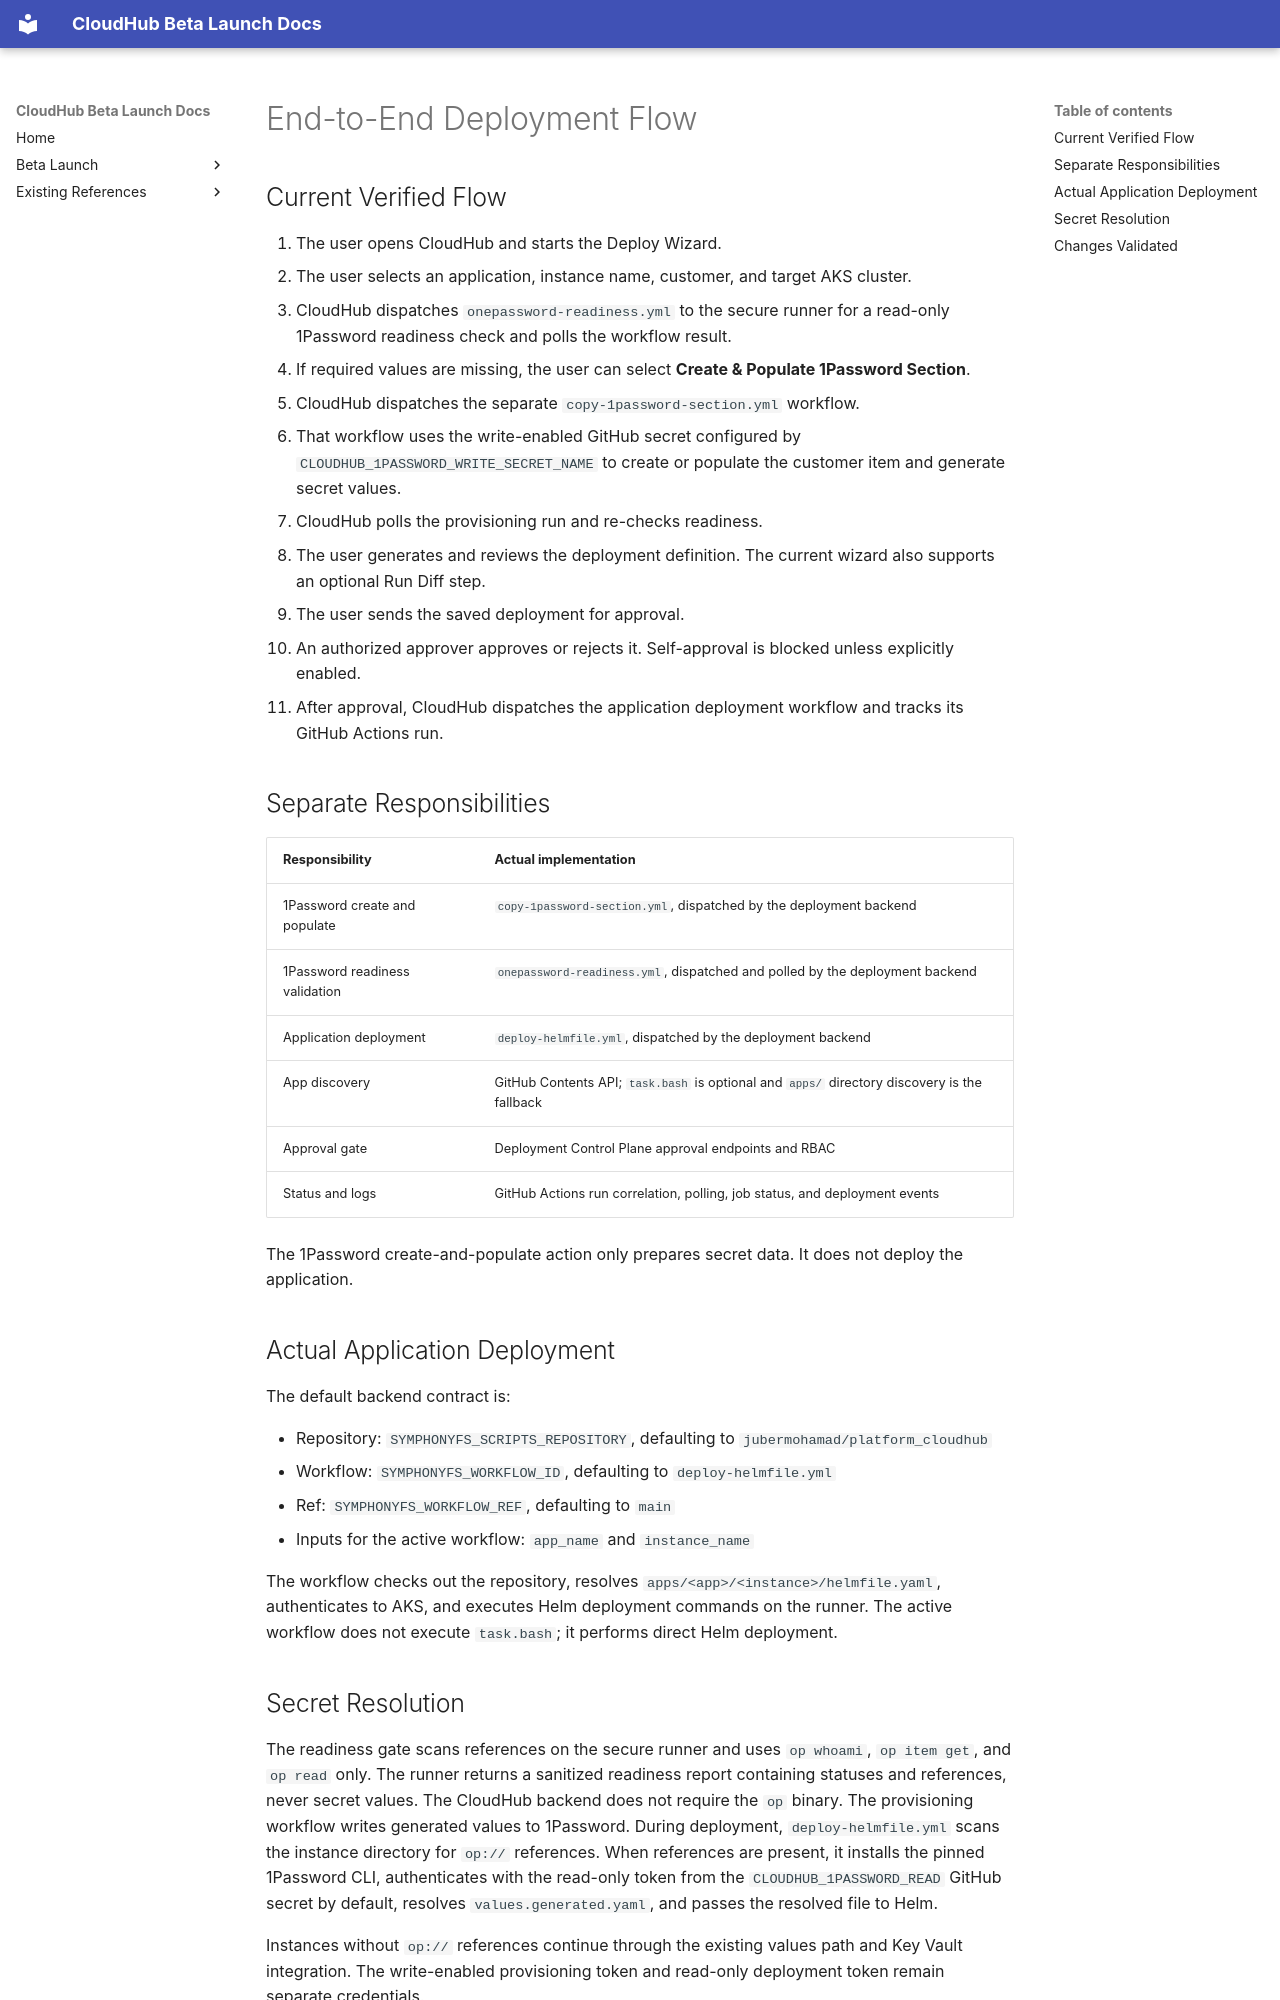

repository: jubermohamad/scp-cloudhub · page: END_TO_END_DEPLOYMENT_FLOW/index.html · generator: mkdocs

# End-to-End Deployment Flow

## Current Verified Flow

1. The user opens CloudHub and starts the Deploy Wizard.
2. The user selects an application, instance name, customer, and target AKS cluster.
3. CloudHub dispatches `onepassword-readiness.yml` to the secure runner for a read-only 1Password readiness check and polls the workflow result.
4. If required values are missing, the user can select **Create & Populate 1Password Section**.
5. CloudHub dispatches the separate `copy-1password-section.yml` workflow.
6. That workflow uses the write-enabled GitHub secret configured by `CLOUDHUB_1PASSWORD_WRITE_SECRET_NAME` to create or populate the customer item and generate secret values.
7. CloudHub polls the provisioning run and re-checks readiness.
8. The user generates and reviews the deployment definition. The current wizard also supports an optional Run Diff step.
9. The user sends the saved deployment for approval.
10. An authorized approver approves or rejects it. Self-approval is blocked unless explicitly enabled.
11. After approval, CloudHub dispatches the application deployment workflow and tracks its GitHub Actions run.

## Separate Responsibilities

| Responsibility                 | Actual implementation                                                                        |
| ------------------------------ | -------------------------------------------------------------------------------------------- |
| 1Password create and populate  | `copy-1password-section.yml`, dispatched by the deployment backend                           |
| 1Password readiness validation | `onepassword-readiness.yml`, dispatched and polled by the deployment backend                 |
| Application deployment         | `deploy-helmfile.yml`, dispatched by the deployment backend                                  |
| App discovery                  | GitHub Contents API; `task.bash` is optional and `apps/` directory discovery is the fallback |
| Approval gate                  | Deployment Control Plane approval endpoints and RBAC                                         |
| Status and logs                | GitHub Actions run correlation, polling, job status, and deployment events                   |

The 1Password create-and-populate action only prepares secret data. It does not deploy the application.

## Actual Application Deployment

The default backend contract is:

- Repository: `SYMPHONYFS_SCRIPTS_REPOSITORY`, defaulting to `jubermohamad/platform_cloudhub`
- Workflow: `SYMPHONYFS_WORKFLOW_ID`, defaulting to `deploy-helmfile.yml`
- Ref: `SYMPHONYFS_WORKFLOW_REF`, defaulting to `main`
- Inputs for the active workflow: `app_name` and `instance_name`

The workflow checks out the repository, resolves `apps/<app>/<instance>/helmfile.yaml`, authenticates to AKS, and executes Helm deployment commands on the runner. The active workflow does not execute `task.bash`; it performs direct Helm deployment.
